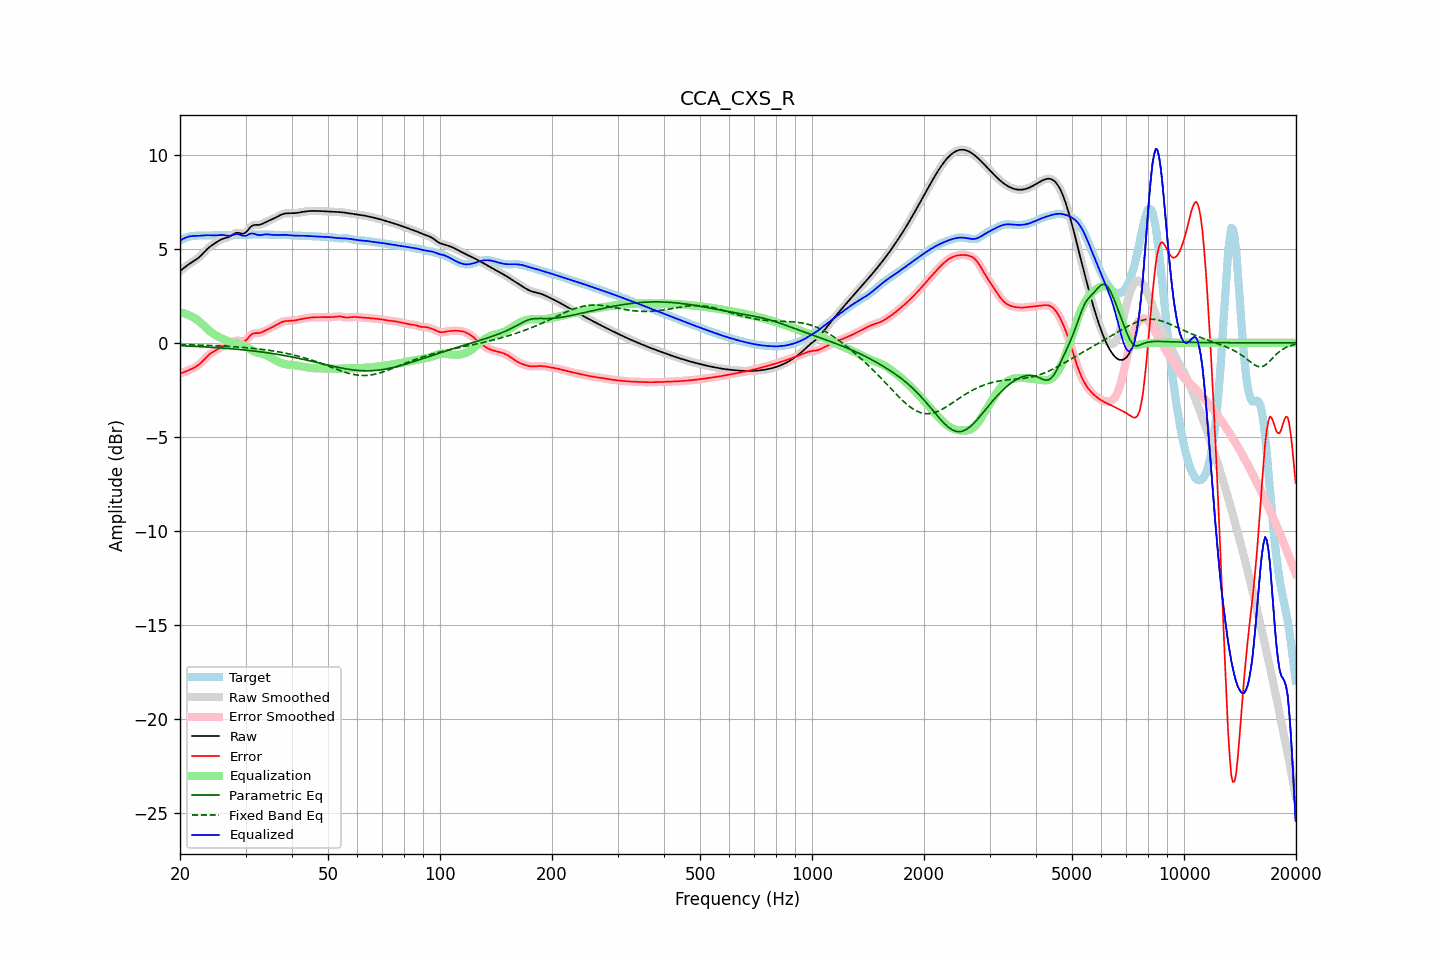

The table this chart was drawn from, first rows:
frequency, raw, error, smoothed, error_smoothed, equalization, parametric_eq, fixed_band_eq, equalized_raw, equalized_smoothed, target
20.00, 3.81, -1.63, 3.81, -1.63, 1.62, -0.16, -0.09, 5.43, 5.43, 5.44
20.20, 3.88, -1.60, 3.88, -1.60, 1.60, -0.16, -0.10, 5.48, 5.48, 5.48
20.40, 3.95, -1.58, 3.95, -1.58, 1.58, -0.16, -0.10, 5.53, 5.53, 5.52
20.61, 4.02, -1.55, 4.02, -1.55, 1.55, -0.17, -0.10, 5.57, 5.57, 5.56
20.81, 4.08, -1.51, 4.08, -1.51, 1.52, -0.17, -0.10, 5.60, 5.60, 5.59
21.02, 4.14, -1.48, 4.14, -1.48, 1.49, -0.18, -0.11, 5.63, 5.63, 5.62
21.23, 4.20, -1.44, 4.20, -1.44, 1.45, -0.18, -0.11, 5.65, 5.65, 5.64
21.44, 4.26, -1.40, 4.26, -1.40, 1.41, -0.18, -0.11, 5.66, 5.66, 5.66
21.66, 4.31, -1.36, 4.31, -1.36, 1.36, -0.19, -0.11, 5.67, 5.67, 5.67
21.87, 4.36, -1.32, 4.36, -1.32, 1.32, -0.19, -0.12, 5.68, 5.68, 5.68
22.09, 4.42, -1.27, 4.42, -1.27, 1.26, -0.20, -0.12, 5.68, 5.68, 5.69
22.31, 4.48, -1.21, 4.48, -1.21, 1.20, -0.20, -0.12, 5.68, 5.68, 5.69
22.54, 4.55, -1.15, 4.55, -1.14, 1.13, -0.20, -0.12, 5.68, 5.69, 5.70
22.76, 4.63, -1.07, 4.63, -1.07, 1.06, -0.21, -0.13, 5.69, 5.69, 5.70
22.99, 4.72, -0.98, 4.72, -0.98, 0.98, -0.21, -0.13, 5.70, 5.70, 5.70
23.22, 4.81, -0.89, 4.81, -0.89, 0.89, -0.22, -0.13, 5.71, 5.71, 5.70
23.45, 4.90, -0.80, 4.90, -0.80, 0.81, -0.22, -0.14, 5.71, 5.71, 5.70
23.69, 4.99, -0.72, 4.98, -0.72, 0.73, -0.23, -0.14, 5.72, 5.72, 5.70
23.92, 5.06, -0.64, 5.06, -0.64, 0.65, -0.23, -0.14, 5.72, 5.72, 5.70
24.16, 5.13, -0.57, 5.13, -0.58, 0.58, -0.24, -0.15, 5.71, 5.71, 5.70
24.40, 5.19, -0.52, 5.19, -0.52, 0.52, -0.24, -0.15, 5.71, 5.71, 5.71
24.65, 5.24, -0.47, 5.25, -0.46, 0.46, -0.25, -0.15, 5.70, 5.70, 5.71
24.89, 5.30, -0.41, 5.30, -0.41, 0.40, -0.25, -0.16, 5.70, 5.71, 5.71
25.14, 5.36, -0.36, 5.36, -0.36, 0.35, -0.26, -0.16, 5.71, 5.71, 5.72
25.39, 5.41, -0.31, 5.41, -0.31, 0.31, -0.27, -0.17, 5.72, 5.72, 5.72
25.65, 5.46, -0.26, 5.46, -0.26, 0.27, -0.27, -0.17, 5.73, 5.73, 5.72
25.91, 5.50, -0.21, 5.50, -0.21, 0.23, -0.28, -0.17, 5.73, 5.73, 5.72
26.16, 5.54, -0.18, 5.53, -0.18, 0.19, -0.29, -0.18, 5.73, 5.72, 5.71
26.43, 5.56, -0.15, 5.56, -0.15, 0.15, -0.29, -0.18, 5.71, 5.71, 5.71
26.69, 5.58, -0.13, 5.58, -0.13, 0.11, -0.30, -0.19, 5.70, 5.70, 5.71
26.96, 5.61, -0.10, 5.61, -0.10, 0.07, -0.31, -0.19, 5.68, 5.69, 5.71
27.23, 5.65, -0.06, 5.65, -0.06, 0.04, -0.31, -0.20, 5.68, 5.69, 5.71
27.50, 5.70, -0.01, 5.70, -0.01, -0.00, -0.32, -0.20, 5.70, 5.70, 5.71
27.77, 5.76, 0.04, 5.76, 0.04, -0.03, -0.33, -0.21, 5.73, 5.73, 5.72
28.05, 5.81, 0.08, 5.81, 0.08, -0.05, -0.33, -0.22, 5.76, 5.76, 5.72
28.33, 5.84, 0.11, 5.83, 0.11, -0.06, -0.34, -0.22, 5.77, 5.77, 5.73
28.62, 5.85, 0.11, 5.84, 0.11, -0.07, -0.35, -0.23, 5.78, 5.77, 5.73
28.90, 5.83, 0.10, 5.83, 0.09, -0.08, -0.36, -0.23, 5.75, 5.75, 5.73
29.19, 5.81, 0.07, 5.81, 0.07, -0.09, -0.37, -0.24, 5.72, 5.72, 5.74
29.48, 5.79, 0.05, 5.80, 0.06, -0.11, -0.37, -0.25, 5.68, 5.69, 5.74
29.78, 5.82, 0.08, 5.82, 0.08, -0.14, -0.38, -0.25, 5.68, 5.68, 5.74
30.08, 5.87, 0.12, 5.87, 0.13, -0.18, -0.39, -0.26, 5.68, 5.69, 5.74
30.38, 5.96, 0.21, 5.96, 0.22, -0.24, -0.40, -0.27, 5.72, 5.72, 5.75
30.68, 6.07, 0.32, 6.06, 0.31, -0.30, -0.41, -0.28, 5.77, 5.76, 5.75
30.99, 6.16, 0.41, 6.15, 0.40, -0.36, -0.42, -0.29, 5.80, 5.80, 5.75
31.30, 6.22, 0.47, 6.22, 0.47, -0.41, -0.43, -0.29, 5.81, 5.81, 5.75
31.61, 6.26, 0.50, 6.25, 0.50, -0.46, -0.44, -0.30, 5.80, 5.79, 5.75
31.93, 6.26, 0.51, 6.26, 0.51, -0.50, -0.45, -0.31, 5.77, 5.77, 5.75
32.24, 6.26, 0.51, 6.26, 0.51, -0.52, -0.46, -0.32, 5.74, 5.74, 5.75
32.57, 6.26, 0.51, 6.27, 0.52, -0.54, -0.47, -0.33, 5.72, 5.72, 5.75
32.89, 6.28, 0.53, 6.28, 0.53, -0.56, -0.48, -0.34, 5.72, 5.72, 5.75
33.22, 6.31, 0.56, 6.31, 0.56, -0.58, -0.49, -0.35, 5.73, 5.73, 5.75
33.55, 6.35, 0.60, 6.35, 0.60, -0.61, -0.51, -0.36, 5.75, 5.75, 5.75
33.89, 6.40, 0.65, 6.40, 0.65, -0.64, -0.52, -0.37, 5.76, 5.76, 5.75
34.23, 6.44, 0.69, 6.44, 0.69, -0.68, -0.53, -0.39, 5.76, 5.76, 5.75
34.57, 6.48, 0.73, 6.48, 0.73, -0.72, -0.54, -0.40, 5.76, 5.76, 5.75
34.92, 6.51, 0.77, 6.52, 0.77, -0.77, -0.55, -0.41, 5.75, 5.75, 5.75
35.27, 6.55, 0.81, 6.55, 0.81, -0.81, -0.57, -0.42, 5.74, 5.74, 5.74
35.62, 6.59, 0.85, 6.59, 0.85, -0.86, -0.58, -0.44, 5.73, 5.73, 5.74
35.97, 6.63, 0.90, 6.63, 0.90, -0.91, -0.59, -0.45, 5.72, 5.72, 5.73
... 635 more rows
